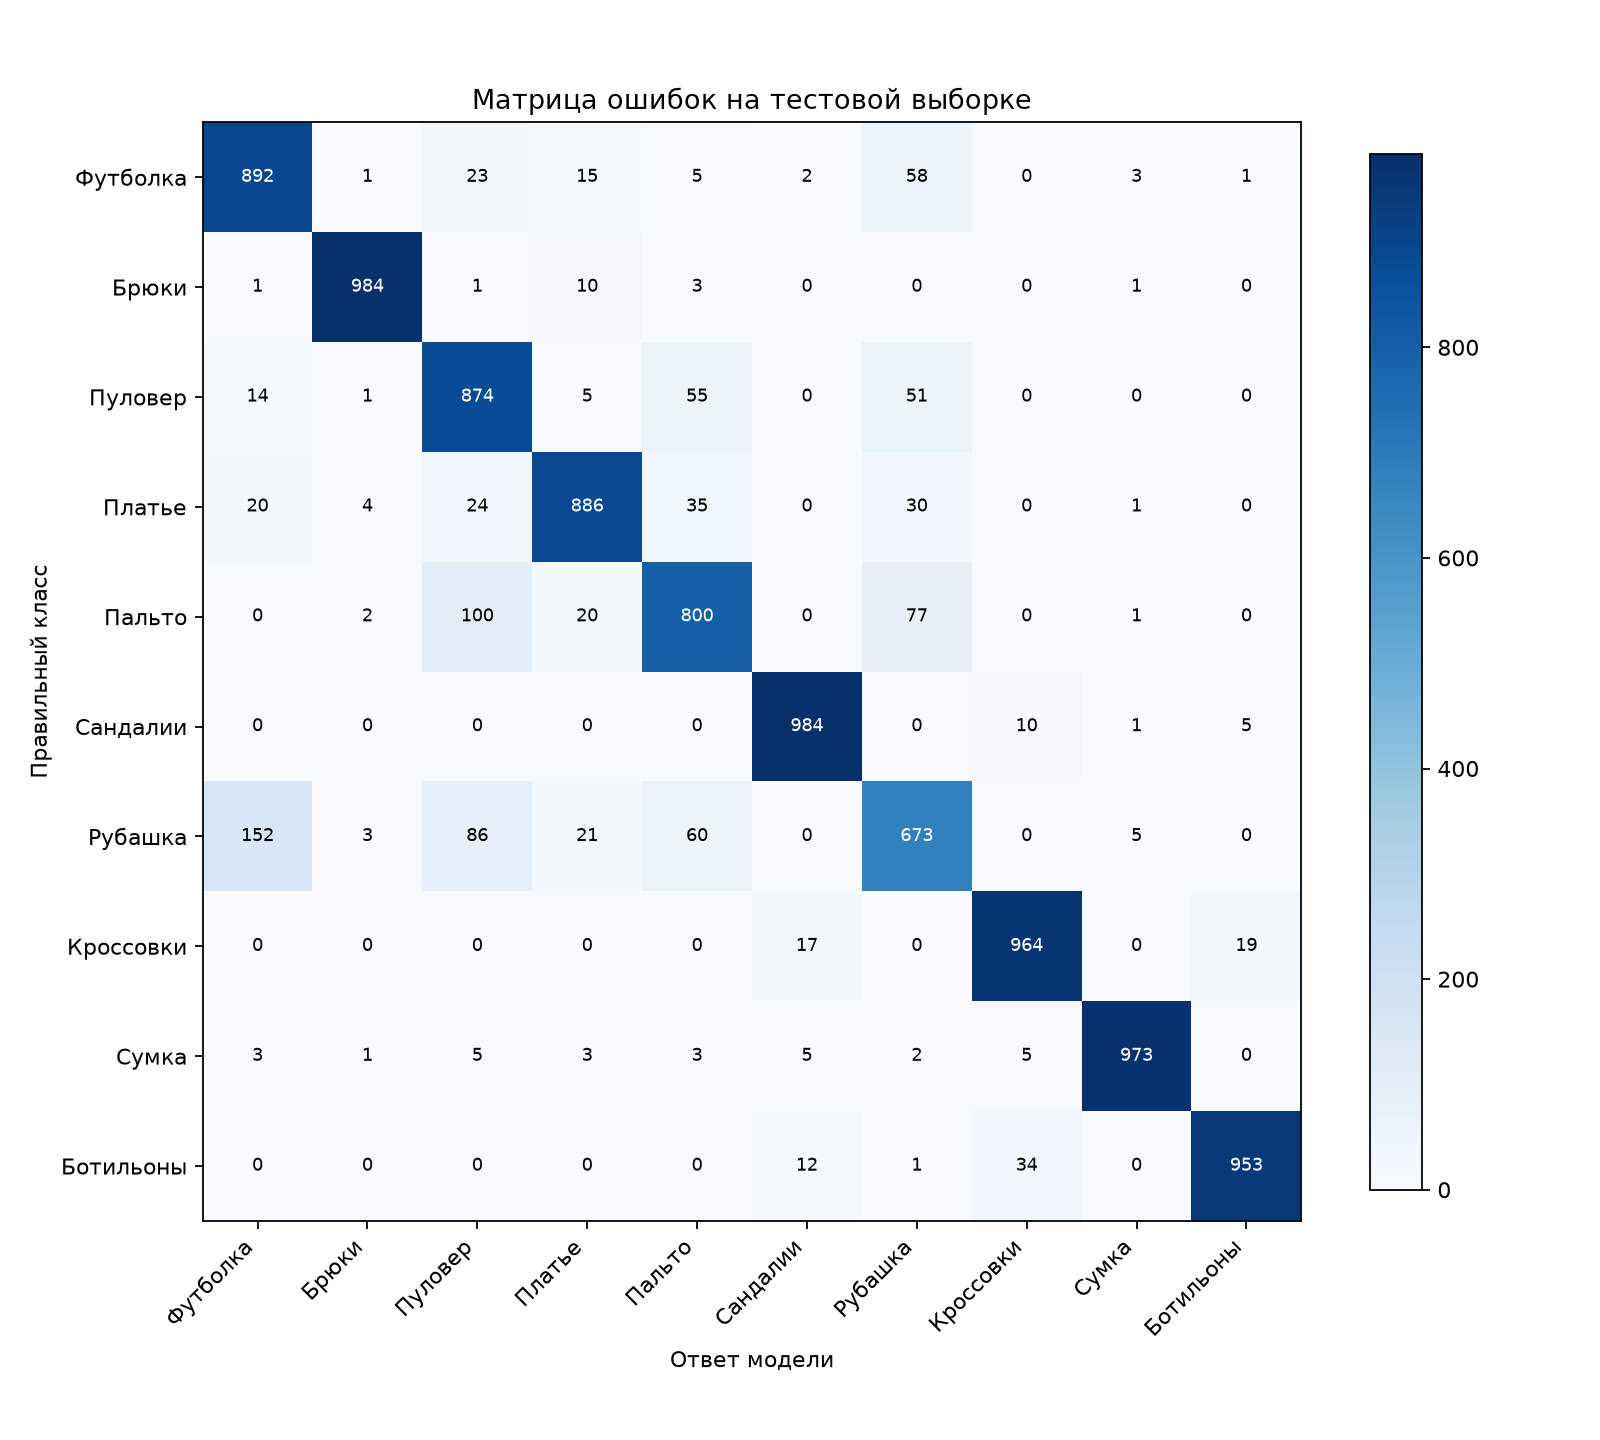

Data behind this chart, as committed beside it:
892, 1, 23, 15, 5, 2, 58, 0, 3, 1
1, 984, 1, 10, 3, 0, 0, 0, 1, 0
14, 1, 874, 5, 55, 0, 51, 0, 0, 0
20, 4, 24, 886, 35, 0, 30, 0, 1, 0
0, 2, 100, 20, 800, 0, 77, 0, 1, 0
0, 0, 0, 0, 0, 984, 0, 10, 1, 5
152, 3, 86, 21, 60, 0, 673, 0, 5, 0
0, 0, 0, 0, 0, 17, 0, 964, 0, 19
3, 1, 5, 3, 3, 5, 2, 5, 973, 0
0, 0, 0, 0, 0, 12, 1, 34, 0, 953
